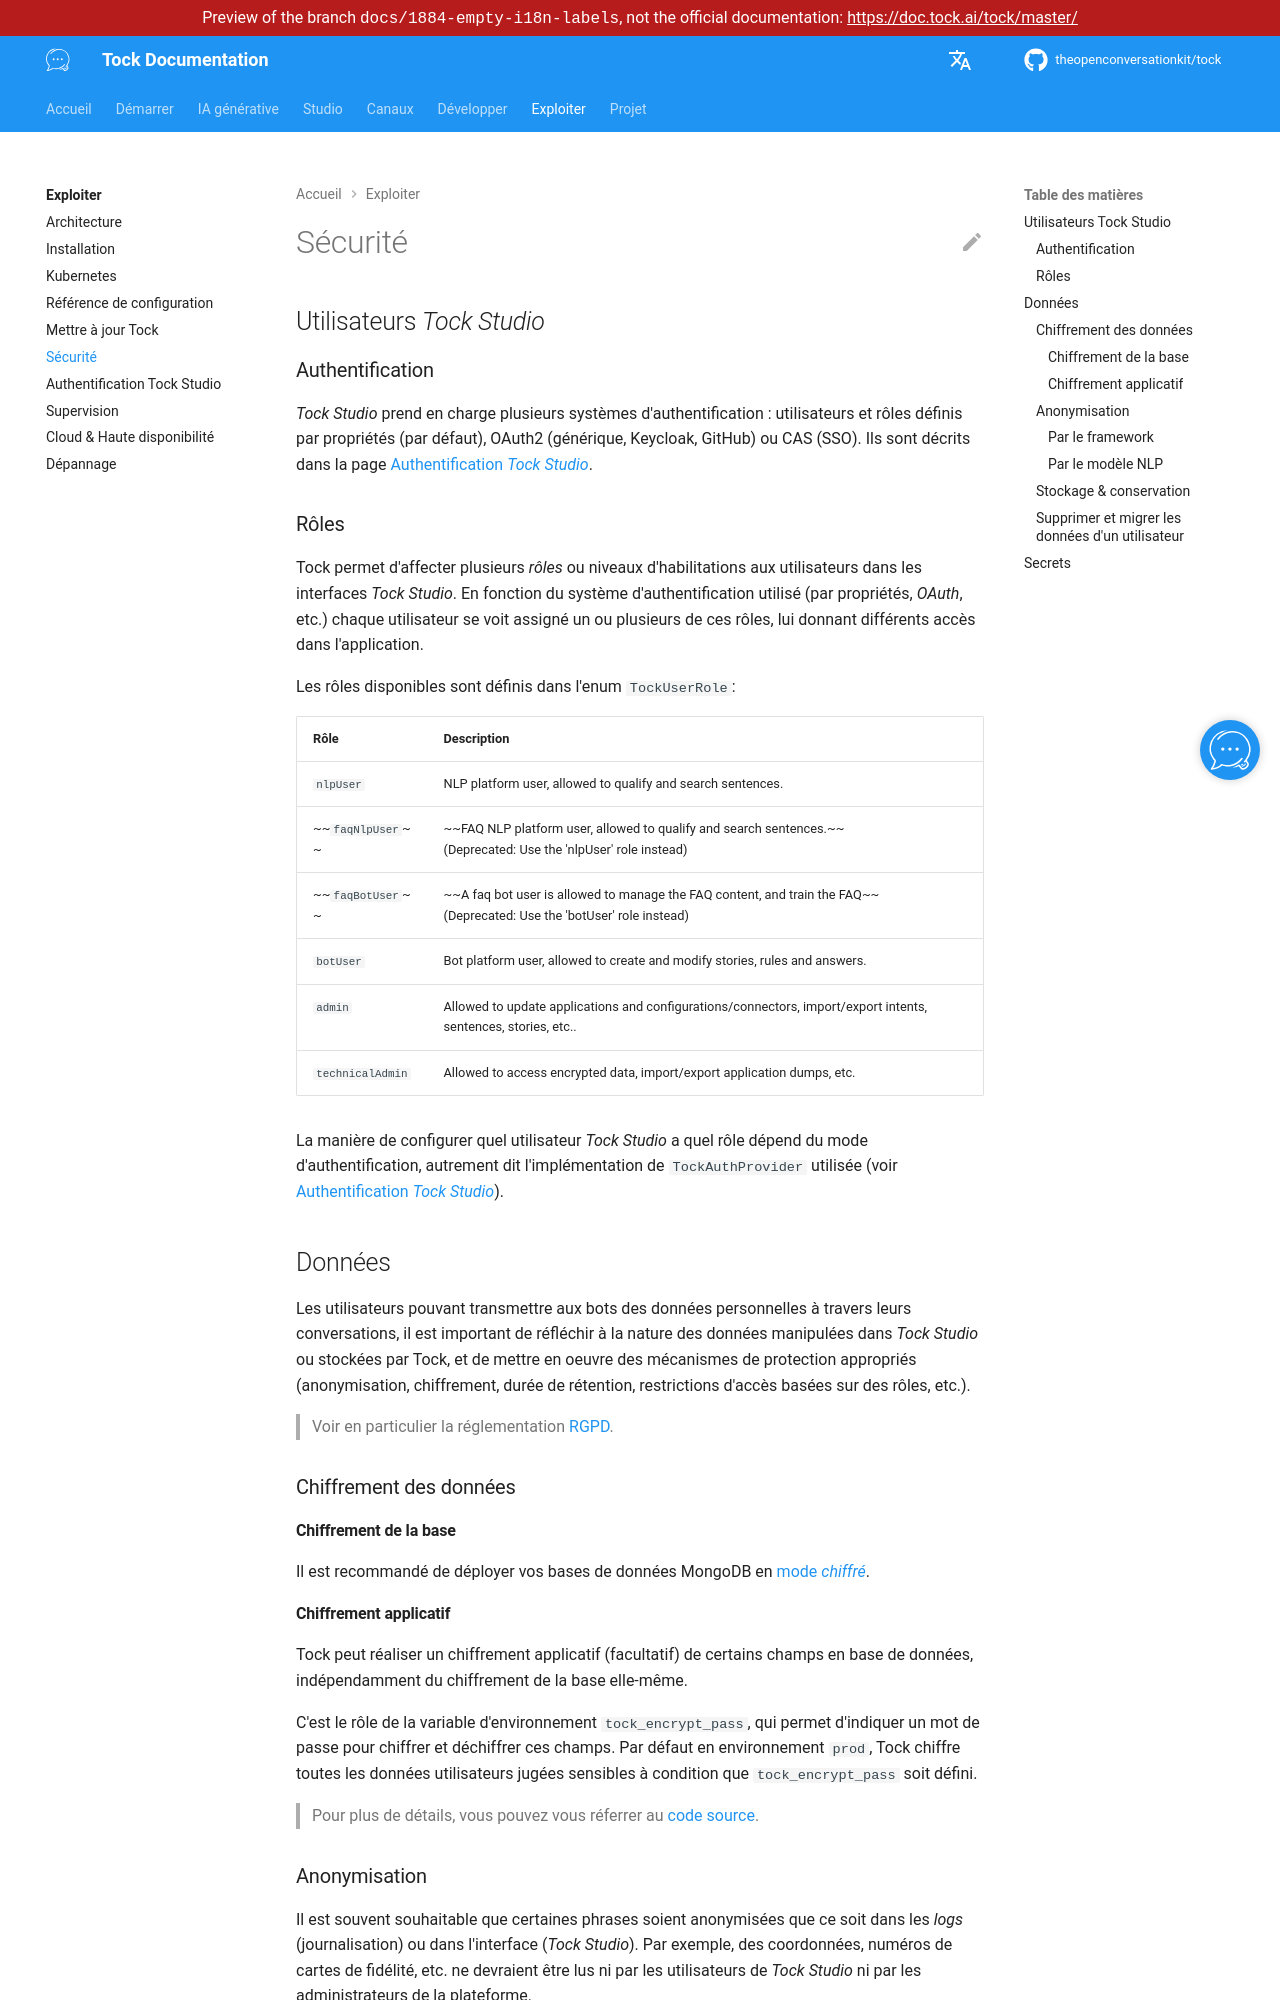

repository: theopenconversationkit/tock · page: preview/docs-1884-empty-i18n-labels/fr/operate/security.html · generator: mkdocs

---
title: Sécurité
description: "Sécuriser une plateforme Tock : utilisateurs et rôles de Tock Studio, chiffrement, anonymisation, rétention et suppression des données."
---

# Sécurité

## Utilisateurs *Tock Studio*

### Authentification

_Tock Studio_ prend en charge plusieurs systèmes d'authentification : utilisateurs et rôles définis par propriétés (par défaut),
OAuth2 (générique, Keycloak, GitHub) ou CAS (SSO). Ils sont décrits dans la page [Authentification _Tock Studio_](authentication.md).

### Rôles

Tock permet d'affecter plusieurs _rôles_ ou niveaux d'habilitations aux utilisateurs dans les interfaces _Tock Studio_.
En fonction du système d'authentification utilisé (par propriétés, _OAuth_, etc.) chaque utilisateur se voit assigné
un ou plusieurs de ces rôles, lui donnant différents accès dans l'application.

Les rôles disponibles sont définis dans l'enum `TockUserRole`:

| Rôle            | Description                                                                                                                  |
|-----------------|------------------------------------------------------------------------------------------------------------------------------|
| `nlpUser`       | NLP platform user, allowed to qualify and search sentences.                                                                  |
| ~~`faqNlpUser`~~ | ~~FAQ NLP platform user, allowed to qualify and search sentences.~~<br/> (Deprecated: Use the 'nlpUser' role instead)        |
| ~~`faqBotUser`~~ | ~~A faq bot user is allowed to manage the FAQ content, and train the FAQ~~<br/> (Deprecated: Use the 'botUser' role instead) |
| `botUser`       | Bot platform user, allowed to create and modify stories, rules and answers.                                                  |
| `admin`         | Allowed to update applications and configurations/connectors, import/export intents, sentences, stories, etc..               |
| `technicalAdmin` | Allowed to access encrypted data, import/export application dumps, etc.                                                      |


La manière de configurer quel utilisateur _Tock Studio_ a quel rôle dépend du mode d'authentification,
autrement dit l'implémentation de `TockAuthProvider` utilisée (voir [Authentification _Tock Studio_](authentication.md)).

## Données

Les utilisateurs pouvant transmettre aux bots des données personnelles à travers leurs conversations, il est important
de réfléchir à la nature des données manipulées dans _Tock Studio_ ou stockées par Tock, et
de mettre en oeuvre des mécanismes de protection appropriés (anonymisation, chiffrement,
durée de rétention, restrictions d'accès basées sur des rôles, etc.).

> Voir en particulier la réglementation [RGPD](https://en.wikipedia.org/wiki/General_Data_Protection_Regulation).

### Chiffrement des données

#### Chiffrement de la base

Il est recommandé de déployer vos bases de données MongoDB en [mode _chiffré_](https://docs.mongodb.com/manual/tutorial/configure-encryption/).

#### Chiffrement applicatif

Tock peut réaliser un chiffrement applicatif (facultatif) de certains champs en base de données, indépendamment du
chiffrement de la base elle-même.

C'est le rôle de la variable d'environnement `tock_encrypt_pass`, qui permet d'indiquer un mot de passe
pour chiffrer et déchiffrer ces champs. Par défaut en environnement `prod`, Tock chiffre toutes les données utilisateurs
jugées sensibles à condition que `tock_encrypt_pass` soit défini.

> Pour plus de détails, vous pouvez vous réferrer au [code source](https://github.com/theopenconversationkit/tock/blob/master/shared/src/main/kotlin/security/Encryptors.kt).
